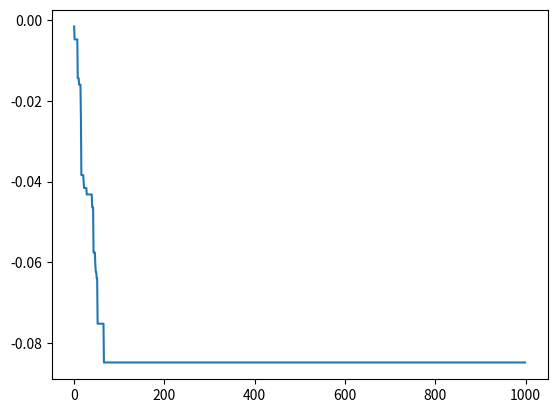

Write the Python code that produced this figure.
import numpy as np
from scipy import constants
from scipy.stats import randint
import matplotlib.pyplot as plt

T = 100
beta = 1/3
#beta = 1/(constants.Boltzmann*T)
S = np.array([[1,1],[1,1]])
Nsample = 1000
m = 50
J = 1
B = 10

# Define random initial state
S = np.zeros((m+2,m+2),dtype='int')
for i in range(1,m+1):
    for j in range(1,m+1):
        u = randint.rvs(0,2)
        if u == 1:
            S[i,j] = 1
        else:
            S[i,j] = -1
        S[0,j]=0
        S[j,0]=0
        S[m+1,j]=0
        S[j,m+1]=0
            


# def MetroHast(number_steps, number_atoms, beta, J, B, initial_state):
#     '''
#     Implementation of Metropolis-Hastings algorithm for Ising model
#     '''
#     S =1 # Matrix of current state
#     summe = 0
#     for i in range():
#         1
#     return 1
#     #return list of energy, mean_magnetic_moment, final_configuration


def MagneticMoment(S):
    summe = 0
    for i in range(1,m-1):
        for j in range(1,m-1):
            summe += S[i,j]/m**2
    return summe

def MagneticMoment(S):
    return np.sum(S)/m**2
            


def H(S):
    summe = 0
    for i in range(1,len(S[:,0])-1):
        for j in range(1,len(S[:,0])-1):
            summe += (1/2*J*S[i,j]*(S[i-1,j]+S[i+1,j]+S[i,j-1]+S[i,j+1])+B*S[i,j])
    return summe

def targetdist(S):
    return np.exp(-H(S)*beta)

def MHstep(S, i):
    xp = randint.rvs(1,len(S[:,0]-1),size=2) # generate candidate (index)
    Sp = S.copy()
    Sp[xp] = S[xp]*(-1) # flip candidate
    accprob = targetdist(Sp)/targetdist(S) # acceptance prob
    u = np.random.uniform(size=1)
    if u <= accprob:
        S1 = Sp # new point is candidate
    else:
        S1 = S # new point is the same as old one
        print(i)
    return S1

X = []
magenticmom = []
for i in range(Nsample):
    S = MHstep(S,i)
    #print(H(S))
    #print(MagneticMoment(S))
    magenticmom.append(MagneticMoment(S))
    X.append(S)
#X=np.array(X, dtype=int)    
print(X[-1])

averageMagneticMoment = 1/Nsample*np.sum(MagneticMoment(X))
print(averageMagneticMoment)
    
plt.plot(magenticmom)
plt.show()